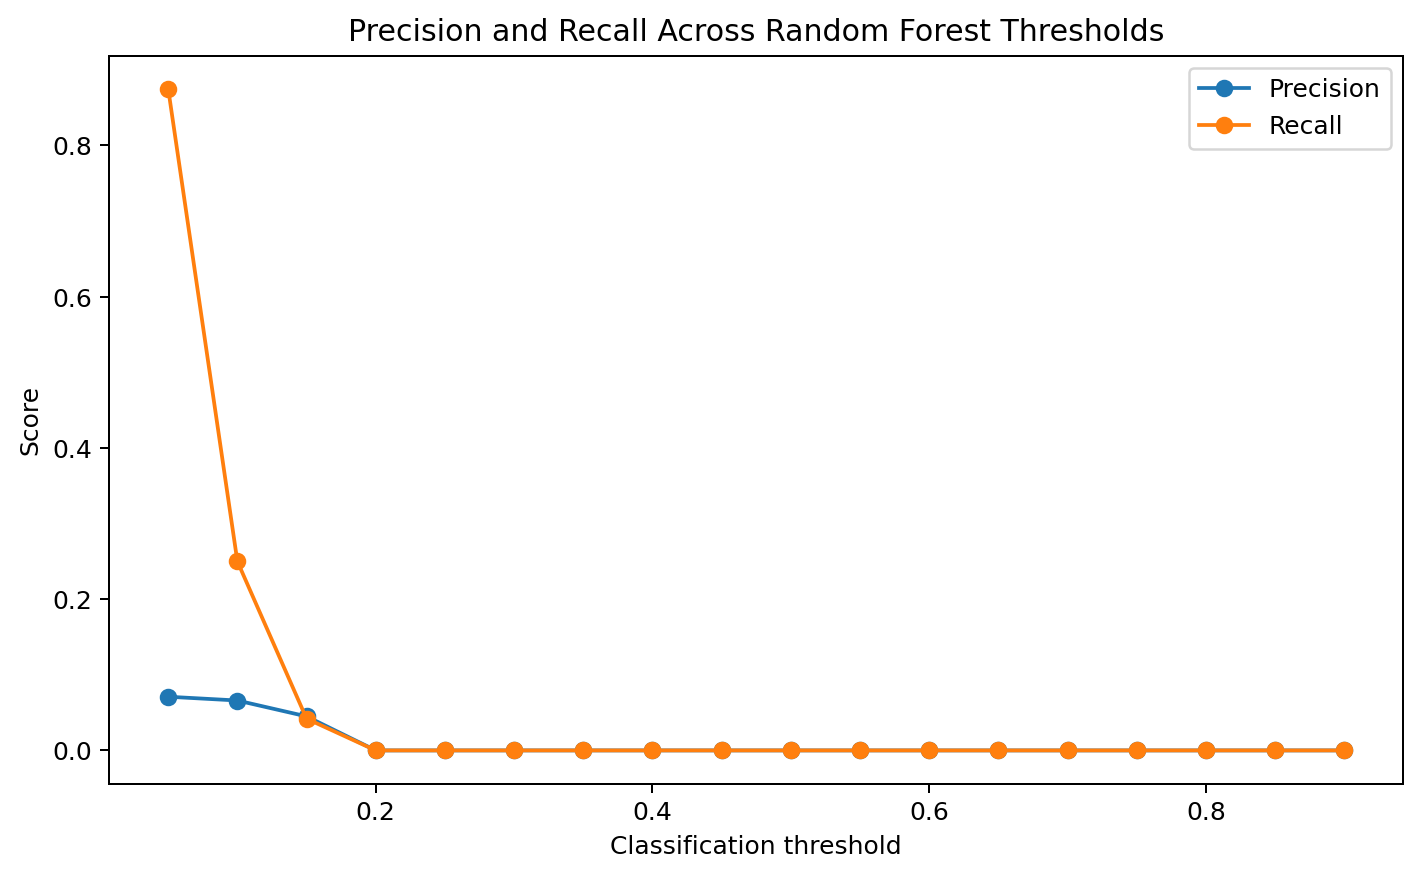

Source data for this figure (header and first rows):
threshold, precision, recall, flagged, true_positives, false_positives, false_negatives
0.05, 0.071, 0.875, 294, 21, 273, 3
0.1, 0.066, 0.25, 91, 6, 85, 18
0.15, 0.045, 0.042, 22, 1, 21, 23
0.2, 0.0, 0.0, 3, 0, 3, 24
0.25, 0.0, 0.0, 1, 0, 1, 24
0.3, 0.0, 0.0, 1, 0, 1, 24
0.35, 0.0, 0.0, 0, 0, 0, 24
0.4, 0.0, 0.0, 0, 0, 0, 24
0.45, 0.0, 0.0, 0, 0, 0, 24
0.5, 0.0, 0.0, 0, 0, 0, 24
0.55, 0.0, 0.0, 0, 0, 0, 24
0.6, 0.0, 0.0, 0, 0, 0, 24
0.65, 0.0, 0.0, 0, 0, 0, 24
0.7, 0.0, 0.0, 0, 0, 0, 24
0.75, 0.0, 0.0, 0, 0, 0, 24
0.8, 0.0, 0.0, 0, 0, 0, 24
0.85, 0.0, 0.0, 0, 0, 0, 24
0.9, 0.0, 0.0, 0, 0, 0, 24
